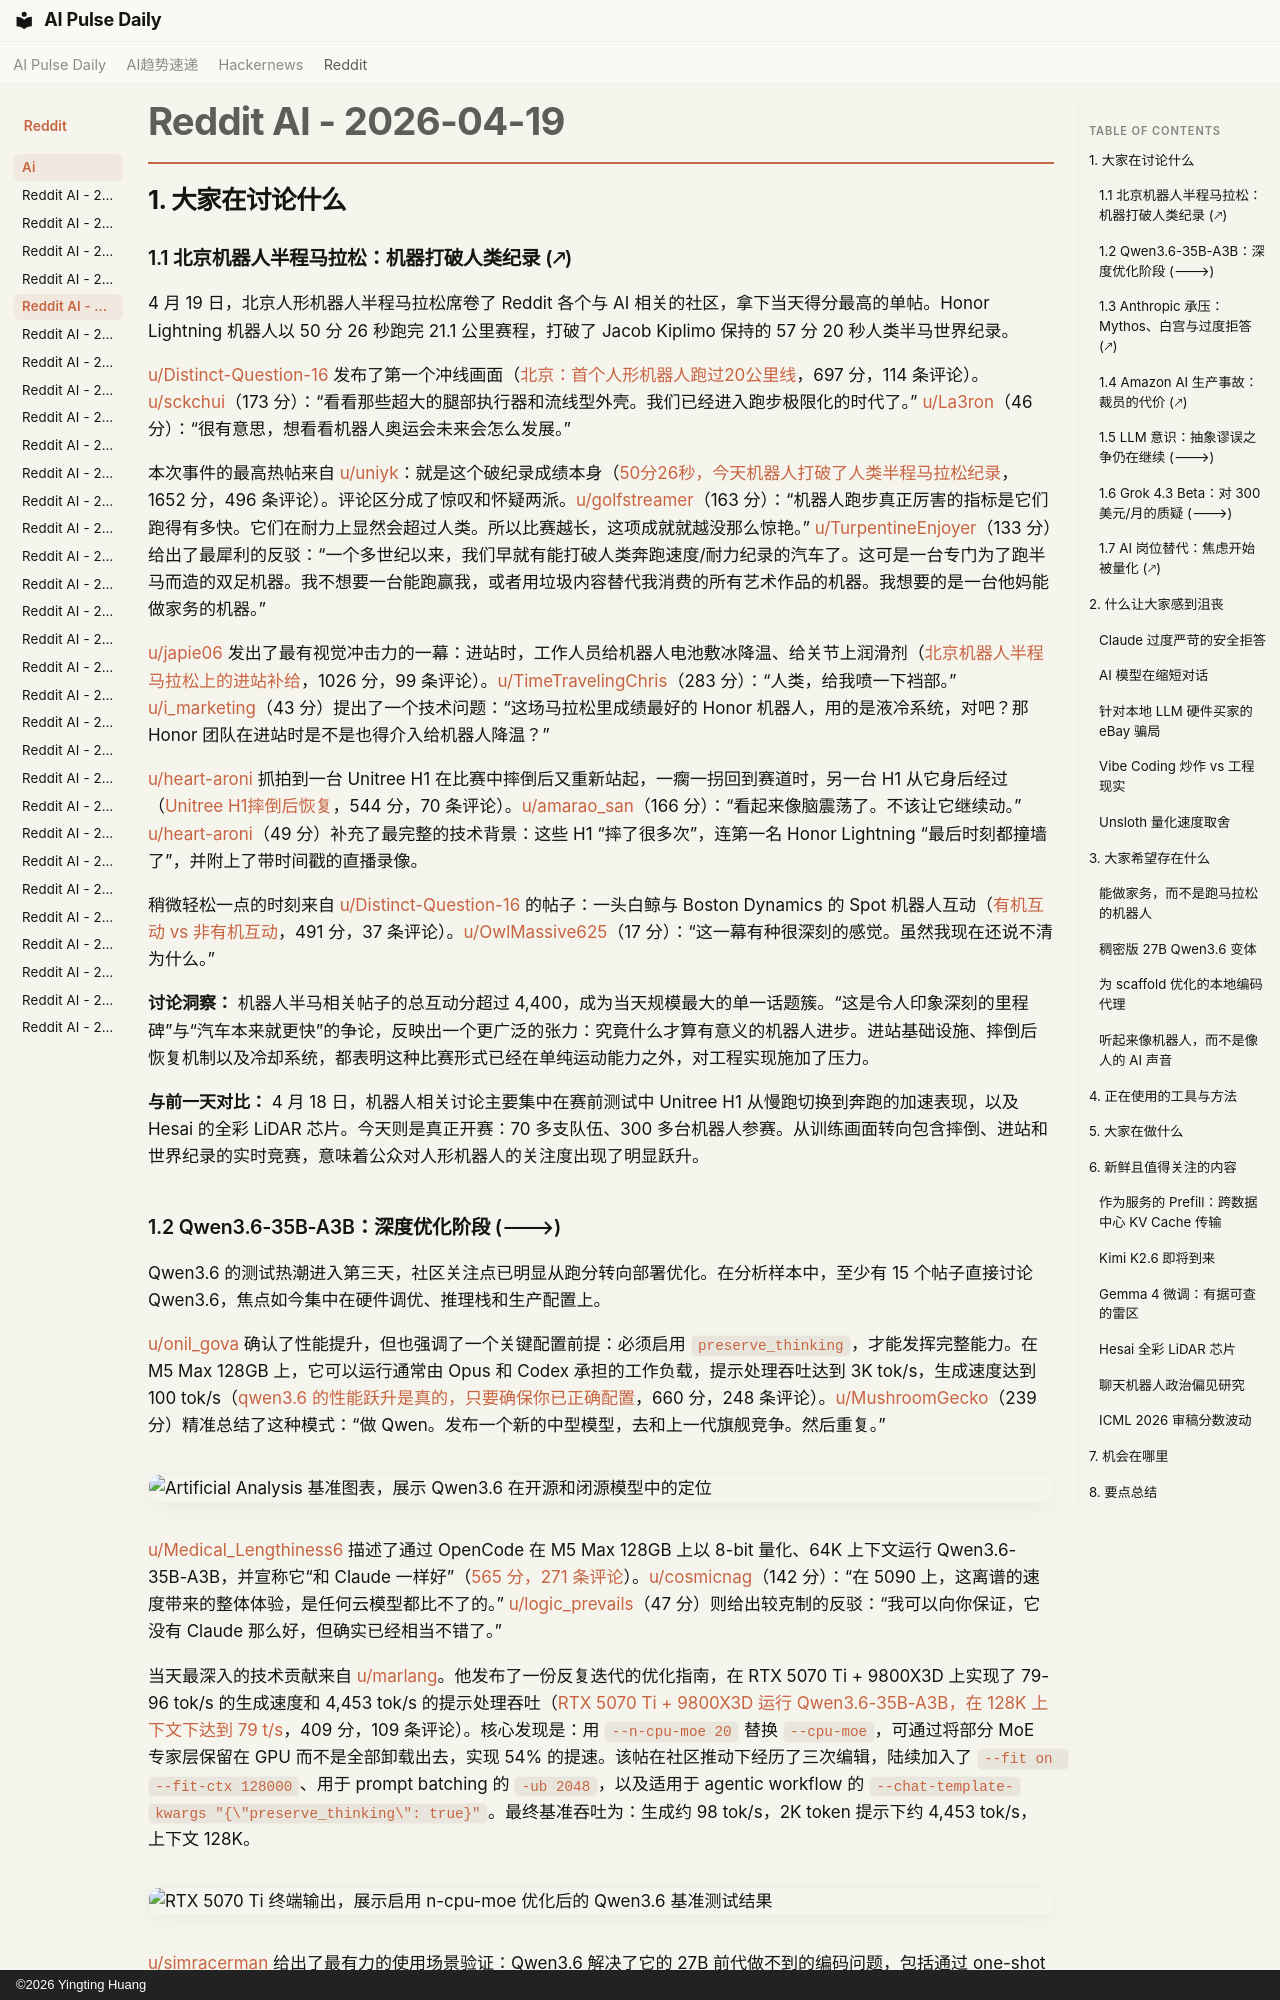

repository: vibewatch/vibewatch.github.io · page: reddit/ai/2026-04-19.zh/index.html · generator: mkdocs · copyright: ©2026 Yingting Huang

# Reddit AI - 2026-04-19

## 1. 大家在讨论什么

### 1.1 北京机器人半程马拉松：机器打破人类纪录 (🡕)

4 月 19 日，北京人形机器人半程马拉松席卷了 Reddit 各个与 AI 相关的社区，拿下当天得分最高的单帖。Honor Lightning 机器人以 50 分 26 秒跑完 21.1 公里赛程，打破了 Jacob Kiplimo 保持的 57 分 20 秒人类半马世界纪录。

[u/Distinct-Question-16](https://www.reddit.com/user/Distinct-Question-16) 发布了第一个冲线画面（[北京：首个人形机器人跑过20公里线](https://www.reddit.com/r/singularity/comments/1spermq/)，697 分，114 条评论）。[u/sckchui](https://www.reddit.com/user/sckchui)（173 分）：“看看那些超大的腿部执行器和流线型外壳。我们已经进入跑步极限化的时代了。” [u/La3ron](https://www.reddit.com/user/La3ron)（46 分）：“很有意思，想看看机器人奥运会未来会怎么发展。”

本次事件的最高热帖来自 [u/uniyk](https://www.reddit.com/user/uniyk)：就是这个破纪录成绩本身（[50分26秒，今天机器人打破了人类半程马拉松纪录](https://www.reddit.com/r/singularity/comments/1spwegr/)，1652 分，496 条评论）。评论区分成了惊叹和怀疑两派。[u/golfstreamer](https://www.reddit.com/user/golfstreamer)（163 分）：“机器人跑步真正厉害的指标是它们跑得有多快。它们在耐力上显然会超过人类。所以比赛越长，这项成就就越没那么惊艳。” [u/TurpentineEnjoyer](https://www.reddit.com/user/TurpentineEnjoyer)（133 分）给出了最犀利的反驳：“一个多世纪以来，我们早就有能打破人类奔跑速度/耐力纪录的汽车了。这可是一台专门为了跑半马而造的双足机器。我不想要一台能跑赢我，或者用垃圾内容替代我消费的所有艺术作品的机器。我想要的是一台他妈能做家务的机器。”

[u/japie06](https://www.reddit.com/user/japie06) 发出了最有视觉冲击力的一幕：进站时，工作人员给机器人电池敷冰降温、给关节上润滑剂（[北京机器人半程马拉松上的进站补给](https://www.reddit.com/r/singularity/comments/1spqd7z/)，1026 分，99 条评论）。[u/TimeTravelingChris](https://www.reddit.com/user/TimeTravelingChris)（283 分）：“人类，给我喷一下裆部。” [u/i_marketing](https://www.reddit.com/user/i_marketing)（43 分）提出了一个技术问题：“这场马拉松里成绩最好的 Honor 机器人，用的是液冷系统，对吧？那 Honor 团队在进站时是不是也得介入给机器人降温？”

[u/heart-aroni](https://www.reddit.com/user/heart-aroni) 抓拍到一台 Unitree H1 在比赛中摔倒后又重新站起，一瘸一拐回到赛道时，另一台 H1 从它身后经过（[Unitree H1摔倒后恢复](https://www.reddit.com/r/singularity/comments/1spq4t9/)，544 分，70 条评论）。[u/amarao_san](https://www.reddit.com/user/amarao_san)（166 分）：“看起来像脑震荡了。不该让它继续动。” [u/heart-aroni](https://www.reddit.com/user/heart-aroni)（49 分）补充了最完整的技术背景：这些 H1 “摔了很多次”，连第一名 Honor Lightning “最后时刻都撞墙了”，并附上了带时间戳的直播录像。

稍微轻松一点的时刻来自 [u/Distinct-Question-16](https://www.reddit.com/user/Distinct-Question-16) 的帖子：一头白鲸与 Boston Dynamics 的 Spot 机器人互动（[有机互动 vs 非有机互动](https://www.reddit.com/r/singularity/comments/1sp3gpd/)，491 分，37 条评论）。[u/OwlMassive625](https://www.reddit.com/user/OwlMassive625)（17 分）：“这一幕有种很深刻的感觉。虽然我现在还说不清为什么。”

**讨论洞察：** 机器人半马相关帖子的总互动分超过 4,400，成为当天规模最大的单一话题簇。“这是令人印象深刻的里程碑”与“汽车本来就更快”的争论，反映出一个更广泛的张力：究竟什么才算有意义的机器人进步。进站基础设施、摔倒后恢复机制以及冷却系统，都表明这种比赛形式已经在单纯运动能力之外，对工程实现施加了压力。

**与前一天对比：** 4 月 18 日，机器人相关讨论主要集中在赛前测试中 Unitree H1 从慢跑切换到奔跑的加速表现，以及 Hesai 的全彩 LiDAR 芯片。今天则是真正开赛：70 多支队伍、300 多台机器人参赛。从训练画面转向包含摔倒、进站和世界纪录的实时竞赛，意味着公众对人形机器人的关注度出现了明显跃升。

---
